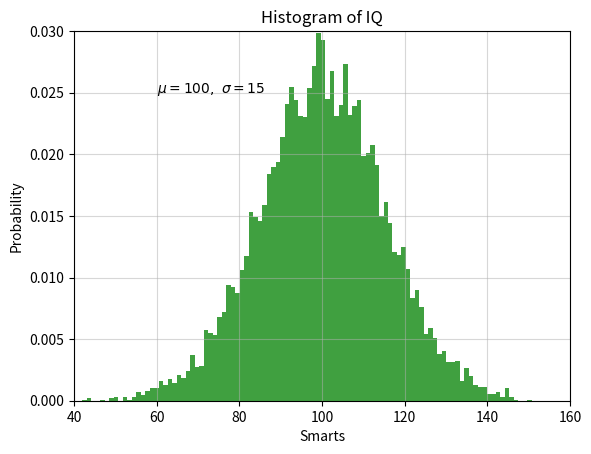

Recreate this plot in Python.

"""

Put texts into the figure using plt.text.
The first two arguments are the position of the x,y coordinate.
The string is the information.
There will be a full introduction of text in the future!

"""

import matplotlib.pyplot as plt
import numpy as np

# The data 
mu, sigma = 100, 15
x = mu + sigma * np.random.randn(10000)

# Create a figure (This step could be ignored if only one figure needed)
plt.figure(1)

# Histogram, x, bins, facecolor, alpha, density
# If density is True, the first element of the return tuple will be the counts normalized to form a probability density.
plt.hist(x, bins=100, density = True , facecolor='g', alpha=0.75)

# Change the label of each axis
plt.xlabel('Smarts')
plt.ylabel('Probability')

# Change the title
plt.title('Histogram of IQ')

# Put texts into the figure using plt.text.
plt.text(60, .025, '$\mu=100,\ \sigma=15$')
plt.axis([40, 160, 0, 0.03])
plt.grid(True, alpha = 0.5)

plt.show()

